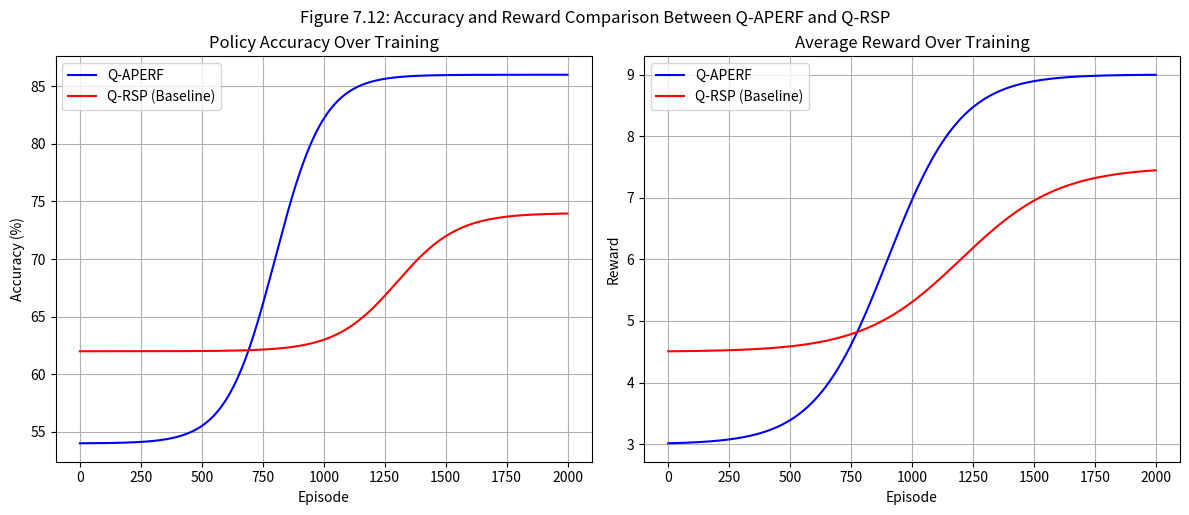

The script that saved this image:
import numpy as np
import pandas as pd
import matplotlib.pyplot as plt

# Set seed for reproducibility
np.random.seed(42)

# Simulation parameters
episodes = 2000
x = np.arange(episodes)

# Simulated accuracy and rewards over training
policy_accuracy_qaperf = 70 + 16 * np.tanh((x - 800) / 200)
policy_accuracy_qrsp = 68 + 6 * np.tanh((x - 1300) / 250)

reward_qaperf = 6 + 3 * np.tanh((x - 900) / 300)
reward_qrsp = 6 + 1.5 * np.tanh((x - 1200) / 400)

# Plotting
plt.figure(figsize=(12, 5))

# Policy Accuracy Plot
plt.subplot(1, 2, 1)
plt.plot(x, policy_accuracy_qaperf, label='Q-APERF', color='blue')
plt.plot(x, policy_accuracy_qrsp, label='Q-RSP (Baseline)', color='red')
plt.title('Policy Accuracy Over Training')
plt.xlabel('Episode')
plt.ylabel('Accuracy (%)')
plt.legend()
plt.grid(True)

# Reward Plot
plt.subplot(1, 2, 2)
plt.plot(x, reward_qaperf, label='Q-APERF', color='blue')
plt.plot(x, reward_qrsp, label='Q-RSP (Baseline)', color='red')
plt.title('Average Reward Over Training')
plt.xlabel('Episode')
plt.ylabel('Reward')
plt.legend()
plt.grid(True)

plt.tight_layout()
plt.suptitle('Figure 7.12: Accuracy and Reward Comparison Between Q-APERF and Q-RSP', y=1.02)
plt.show()
